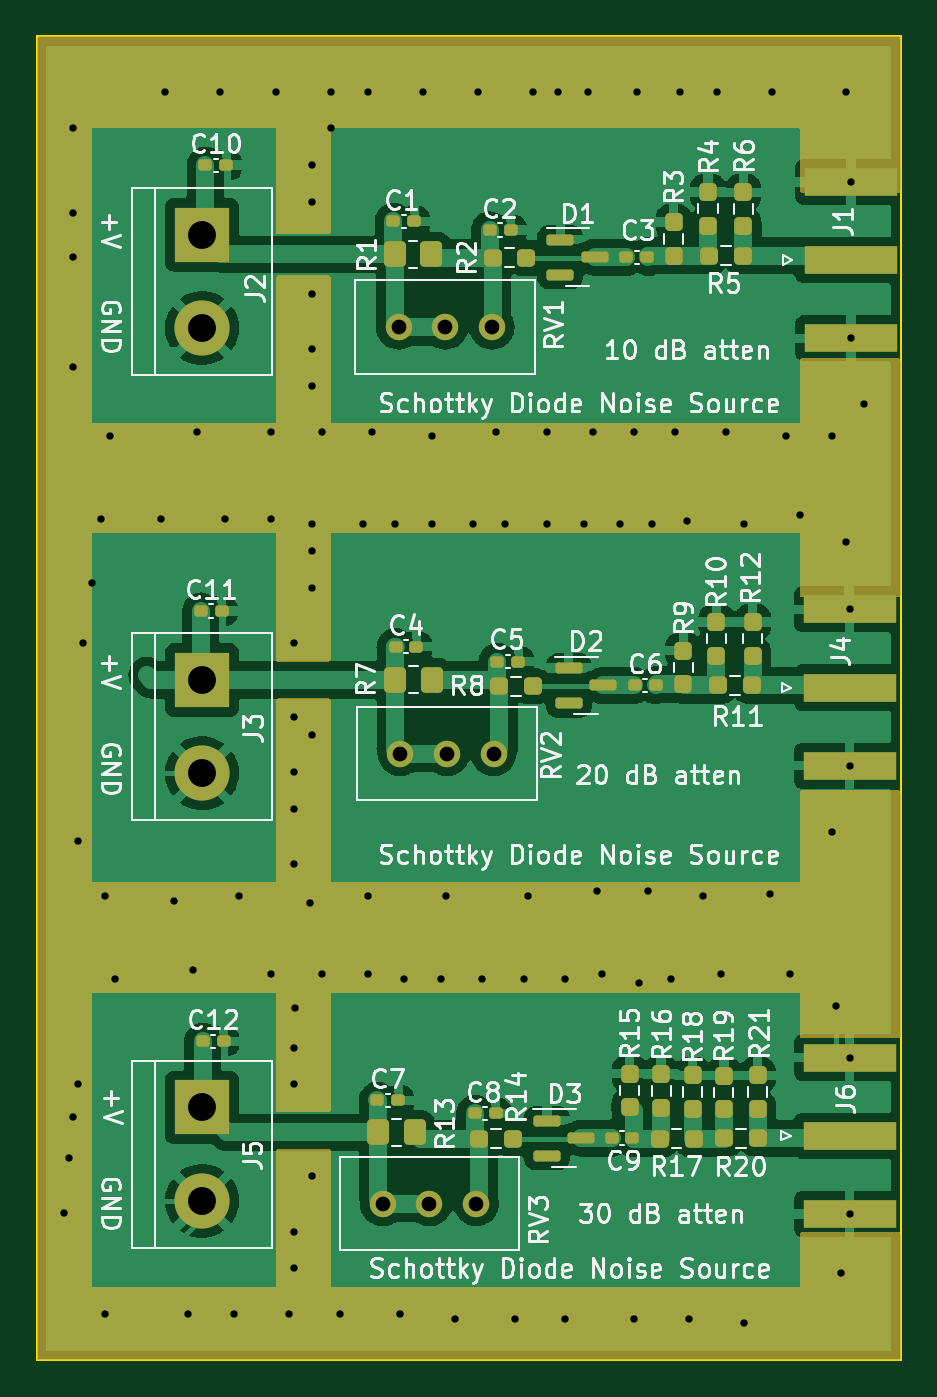
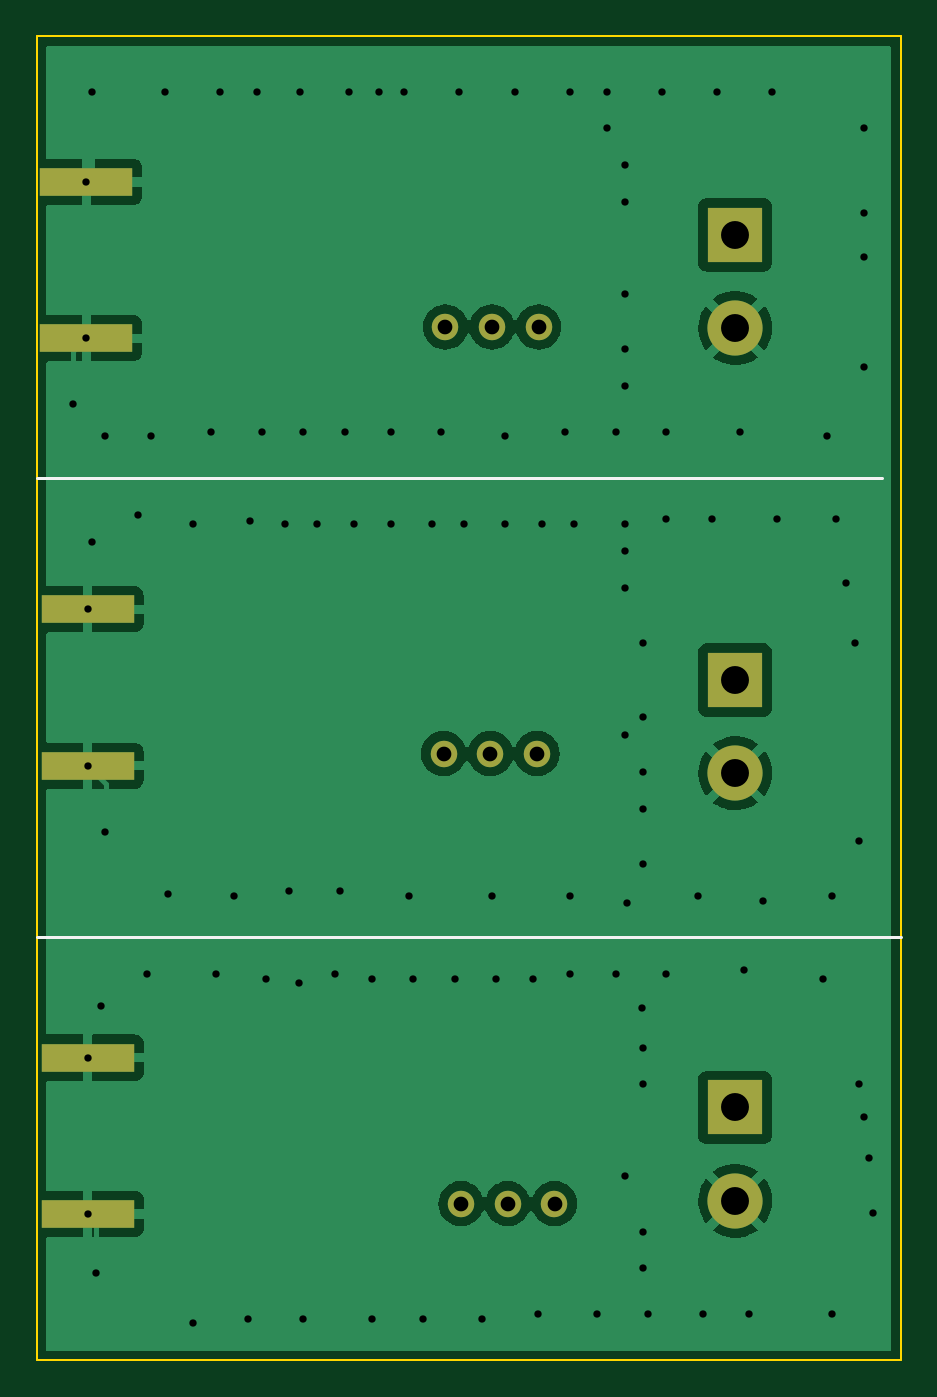
Circuit board: 11 layer files. Board 47.0 x 72.0 mm.
- bottom_copper: SchottkyNoiseSource-CuBottom.gbr (51019 bytes)
- top_copper: SchottkyNoiseSource-CuTop.gbr (135949 bytes)
- outline: SchottkyNoiseSource-EdgeCuts.gbr (698 bytes)
- bottom_mask: SchottkyNoiseSource-MaskBottom.gbr (1301 bytes)
- top_mask: SchottkyNoiseSource-MaskTop.gbr (15079 bytes)
- drill: SchottkyNoiseSource-NPTH.drl (274 bytes)
- drill: SchottkyNoiseSource-PTH.drl (2659 bytes)
- paste: SchottkyNoiseSource-PasteBottom.gbr (706 bytes)
- paste: SchottkyNoiseSource-PasteTop.gbr (4669 bytes)
- bottom_silk: SchottkyNoiseSource-SilkBottom.gbr (1428 bytes)
- top_silk: SchottkyNoiseSource-SilkTop.gbr (90037 bytes)

=== bottom_copper: SchottkyNoiseSource-CuBottom.gbr (51019 bytes, source omitted) ===
=== top_copper: SchottkyNoiseSource-CuTop.gbr (135949 bytes, source omitted) ===
=== outline: SchottkyNoiseSource-EdgeCuts.gbr ===
%TF.GenerationSoftware,KiCad,Pcbnew,(6.0.11)*%
%TF.CreationDate,2023-07-11T20:00:27-05:00*%
%TF.ProjectId,SchottkyNoiseSource,5363686f-7474-46b7-994e-6f697365536f,rev?*%
%TF.SameCoordinates,Original*%
%TF.FileFunction,Profile,NP*%
%FSLAX46Y46*%
G04 Gerber Fmt 4.6, Leading zero omitted, Abs format (unit mm)*
G04 Created by KiCad (PCBNEW (6.0.11)) date 2023-07-11 20:00:27*
%MOMM*%
%LPD*%
G01*
G04 APERTURE LIST*
%TA.AperFunction,Profile*%
%ADD10C,0.100000*%
%TD*%
G04 APERTURE END LIST*
D10*
X90000000Y-144000000D02*
X90000000Y-72000000D01*
X90000000Y-72000000D02*
X137000000Y-72000000D01*
X137000000Y-72000000D02*
X137000000Y-144000000D01*
X137000000Y-144000000D02*
X90000000Y-144000000D01*
M02*

=== bottom_mask: SchottkyNoiseSource-MaskBottom.gbr ===
%TF.GenerationSoftware,KiCad,Pcbnew,(6.0.11)*%
%TF.CreationDate,2023-07-11T20:00:27-05:00*%
%TF.ProjectId,SchottkyNoiseSource,5363686f-7474-46b7-994e-6f697365536f,rev?*%
%TF.SameCoordinates,Original*%
%TF.FileFunction,Soldermask,Bot*%
%TF.FilePolarity,Negative*%
%FSLAX46Y46*%
G04 Gerber Fmt 4.6, Leading zero omitted, Abs format (unit mm)*
G04 Created by KiCad (PCBNEW (6.0.11)) date 2023-07-11 20:00:27*
%MOMM*%
%LPD*%
G01*
G04 APERTURE LIST*
%ADD10C,1.440000*%
%ADD11R,5.080000X1.500000*%
%ADD12R,3.000000X3.000000*%
%ADD13C,3.000000*%
G04 APERTURE END LIST*
D10*
%TO.C,RV1*%
X114770000Y-87800000D03*
X112230000Y-87800000D03*
X109690000Y-87800000D03*
%TD*%
%TO.C,RV2*%
X114860000Y-111010000D03*
X112320000Y-111010000D03*
X109780000Y-111010000D03*
%TD*%
%TO.C,RV3*%
X113910000Y-135490000D03*
X111370000Y-135490000D03*
X108830000Y-135490000D03*
%TD*%
D11*
%TO.C,J1*%
X134290000Y-79910000D03*
X134290000Y-88410000D03*
%TD*%
D12*
%TO.C,J3*%
X99000000Y-107000000D03*
D13*
X99000000Y-112080000D03*
%TD*%
D12*
%TO.C,J2*%
X99000000Y-82780000D03*
D13*
X99000000Y-87860000D03*
%TD*%
D11*
%TO.C,J6*%
X134217500Y-127540000D03*
X134217500Y-136040000D03*
%TD*%
%TO.C,J4*%
X134227500Y-111660000D03*
X134227500Y-103160000D03*
%TD*%
D12*
%TO.C,J5*%
X99000000Y-130250000D03*
D13*
X99000000Y-135330000D03*
%TD*%
M02*

=== top_mask: SchottkyNoiseSource-MaskTop.gbr (15079 bytes, source omitted) ===
=== drill: SchottkyNoiseSource-NPTH.drl ===
M48
; DRILL file {KiCad (6.0.11)} date Tue Jul 11 20:00:27 2023
; FORMAT={-:-/ absolute / inch / decimal}
; #@! TF.CreationDate,2023-07-11T20:00:27-05:00
; #@! TF.GenerationSoftware,Kicad,Pcbnew,(6.0.11)
; #@! TF.FileFunction,NonPlated,1,2,NPTH
FMAT,2
INCH
%
G90
G05
T0
M30

=== drill: SchottkyNoiseSource-PTH.drl ===
M48
; DRILL file {KiCad (6.0.11)} date Tue Jul 11 20:00:27 2023
; FORMAT={-:-/ absolute / inch / decimal}
; #@! TF.CreationDate,2023-07-11T20:00:27-05:00
; #@! TF.GenerationSoftware,Kicad,Pcbnew,(6.0.11)
; #@! TF.FileFunction,Plated,1,2,PTH
FMAT,2
INCH
; #@! TA.AperFunction,Plated,PTH,ViaDrill
T1C0.0157
; #@! TA.AperFunction,Plated,PTH,ComponentDrill
T2C0.0315
; #@! TA.AperFunction,Plated,PTH,ComponentDrill
T3C0.0598
%
G90
G05
T1
X3.6024Y-5.3543
X3.6122Y-5.2362
X3.622Y-3.0315
X3.622Y-3.2134
X3.622Y-3.3071
X3.622Y-3.5433
X3.622Y-5.1476
X3.6319Y-4.5571
X3.6319Y-5.0787
X3.6417Y-4.1339
X3.6614Y-4.0059
X3.6811Y-3.8681
X3.6909Y-4.6752
X3.6909Y-5.5709
X3.7008Y-3.6909
X3.7106Y-4.8524
X3.8091Y-3.8681
X3.8189Y-2.9528
X3.8386Y-4.685
X3.8681Y-5.5709
X3.878Y-4.8327
X3.8878Y-3.6811
X3.937Y-2.9528
X3.9469Y-3.8681
X3.9665Y-5.5709
X3.9764Y-4.6752
X4.0453Y-3.6811
X4.0453Y-3.8681
X4.0453Y-4.8425
X4.0551Y-2.9528
X4.0846Y-5.5709
X4.0945Y-4.1339
X4.0945Y-4.2913
X4.0945Y-4.4094
X4.0945Y-4.4882
X4.0945Y-4.6063
X4.0945Y-5.0
X4.0945Y-5.0787
X4.0945Y-5.3937
X4.0945Y-5.4724
X4.0965Y-4.9154
X4.1285Y-4.6896
X4.1339Y-3.1102
X4.1339Y-3.189
X4.1339Y-3.3858
X4.1339Y-3.5039
X4.1339Y-3.5827
X4.1339Y-3.878
X4.1339Y-3.937
X4.1339Y-4.0157
X4.1339Y-4.3307
X4.1339Y-5.2756
X4.1535Y-3.6811
X4.1535Y-4.8425
X4.1732Y-2.9528
X4.1732Y-3.0315
X4.1929Y-5.5709
X4.2421Y-3.878
X4.252Y-2.9528
X4.252Y-4.6752
X4.252Y-4.8425
X4.2618Y-3.6811
X4.311Y-3.878
X4.3209Y-5.5709
X4.3307Y-4.8524
X4.3701Y-2.9528
X4.3898Y-3.6909
X4.3898Y-3.878
X4.4094Y-4.8524
X4.4193Y-4.6752
X4.439Y-5.5807
X4.4783Y-3.878
X4.4882Y-2.9528
X4.498Y-4.8524
X4.5276Y-3.6811
X4.5472Y-3.878
X4.5669Y-5.5807
X4.5866Y-4.8524
X4.5965Y-4.6752
X4.6063Y-2.9528
X4.6358Y-3.6811
X4.6358Y-3.878
X4.6606Y-2.9528
X4.6752Y-4.8524
X4.6752Y-5.5807
X4.7146Y-3.878
X4.7244Y-2.9528
X4.7343Y-3.6811
X4.7441Y-4.6654
X4.7539Y-4.8425
X4.7933Y-3.878
X4.8228Y-3.6811
X4.8228Y-5.5807
X4.8295Y-2.9528
X4.8327Y-4.8622
X4.8524Y-4.6654
X4.8622Y-3.878
X4.9016Y-4.8524
X4.9114Y-3.6811
X4.9213Y-2.9528
X4.936Y-3.873
X4.9409Y-5.5807
X4.9705Y-4.6752
X5.0Y-2.9528
X5.0098Y-4.8425
X5.0197Y-3.6811
X5.0591Y-3.878
X5.0591Y-5.5906
X5.1132Y-4.6703
X5.1181Y-2.9528
X5.1476Y-3.6909
X5.1575Y-4.8425
X5.1772Y-3.8583
X5.2461Y-3.6909
X5.2461Y-4.5374
X5.2559Y-4.9114
X5.2657Y-5.4823
X5.2756Y-2.9528
X5.2756Y-3.9173
X5.2842Y-5.0213
X5.2842Y-5.3559
X5.2845Y-4.0614
X5.2845Y-4.3961
X5.287Y-3.1461
X5.287Y-3.4807
X5.315Y-3.622
T2
X4.2846Y-5.3343
X4.3185Y-3.4567
X4.322Y-4.3705
X4.3846Y-5.3343
X4.4185Y-3.4567
X4.422Y-4.3705
X4.4846Y-5.3343
X4.5185Y-3.4567
X4.522Y-4.3705
T3
X3.8976Y-3.2591
X3.8976Y-3.4591
X3.8976Y-4.2126
X3.8976Y-4.4126
X3.8976Y-5.128
X3.8976Y-5.328
T0
M30

=== paste: SchottkyNoiseSource-PasteBottom.gbr ===
%TF.GenerationSoftware,KiCad,Pcbnew,(6.0.11)*%
%TF.CreationDate,2023-07-11T20:00:27-05:00*%
%TF.ProjectId,SchottkyNoiseSource,5363686f-7474-46b7-994e-6f697365536f,rev?*%
%TF.SameCoordinates,Original*%
%TF.FileFunction,Paste,Bot*%
%TF.FilePolarity,Positive*%
%FSLAX46Y46*%
G04 Gerber Fmt 4.6, Leading zero omitted, Abs format (unit mm)*
G04 Created by KiCad (PCBNEW (6.0.11)) date 2023-07-11 20:00:27*
%MOMM*%
%LPD*%
G01*
G04 APERTURE LIST*
%ADD10R,5.080000X1.500000*%
G04 APERTURE END LIST*
D10*
%TO.C,J1*%
X134290000Y-79910000D03*
X134290000Y-88410000D03*
%TD*%
%TO.C,J6*%
X134217500Y-127540000D03*
X134217500Y-136040000D03*
%TD*%
%TO.C,J4*%
X134227500Y-111660000D03*
X134227500Y-103160000D03*
%TD*%
M02*

=== paste: SchottkyNoiseSource-PasteTop.gbr ===
%TF.GenerationSoftware,KiCad,Pcbnew,(6.0.11)*%
%TF.CreationDate,2023-07-11T20:00:27-05:00*%
%TF.ProjectId,SchottkyNoiseSource,5363686f-7474-46b7-994e-6f697365536f,rev?*%
%TF.SameCoordinates,Original*%
%TF.FileFunction,Paste,Top*%
%TF.FilePolarity,Positive*%
%FSLAX46Y46*%
G04 Gerber Fmt 4.6, Leading zero omitted, Abs format (unit mm)*
G04 Created by KiCad (PCBNEW (6.0.11)) date 2023-07-11 20:00:27*
%MOMM*%
%LPD*%
G01*
G04 APERTURE LIST*
G04 Aperture macros list*
%AMRoundRect*
0 Rectangle with rounded corners*
0 $1 Rounding radius*
0 $2 $3 $4 $5 $6 $7 $8 $9 X,Y pos of 4 corners*
0 Add a 4 corners polygon primitive as box body*
4,1,4,$2,$3,$4,$5,$6,$7,$8,$9,$2,$3,0*
0 Add four circle primitives for the rounded corners*
1,1,$1+$1,$2,$3*
1,1,$1+$1,$4,$5*
1,1,$1+$1,$6,$7*
1,1,$1+$1,$8,$9*
0 Add four rect primitives between the rounded corners*
20,1,$1+$1,$2,$3,$4,$5,0*
20,1,$1+$1,$4,$5,$6,$7,0*
20,1,$1+$1,$6,$7,$8,$9,0*
20,1,$1+$1,$8,$9,$2,$3,0*%
G04 Aperture macros list end*
%ADD10RoundRect,0.237500X-0.250000X-0.237500X0.250000X-0.237500X0.250000X0.237500X-0.250000X0.237500X0*%
%ADD11RoundRect,0.155000X-0.212500X-0.155000X0.212500X-0.155000X0.212500X0.155000X-0.212500X0.155000X0*%
%ADD12RoundRect,0.250000X0.350000X0.450000X-0.350000X0.450000X-0.350000X-0.450000X0.350000X-0.450000X0*%
%ADD13RoundRect,0.237500X0.237500X-0.250000X0.237500X0.250000X-0.237500X0.250000X-0.237500X-0.250000X0*%
%ADD14RoundRect,0.150000X-0.587500X-0.150000X0.587500X-0.150000X0.587500X0.150000X-0.587500X0.150000X0*%
%ADD15R,5.080000X1.500000*%
%ADD16RoundRect,0.237500X0.250000X0.237500X-0.250000X0.237500X-0.250000X-0.237500X0.250000X-0.237500X0*%
G04 APERTURE END LIST*
D10*
%TO.C,R11*%
X127067500Y-107300000D03*
X128892500Y-107300000D03*
%TD*%
D11*
%TO.C,C6*%
X122532500Y-107300000D03*
X123667500Y-107300000D03*
%TD*%
D12*
%TO.C,R1*%
X111480000Y-83840000D03*
X109480000Y-83840000D03*
%TD*%
D13*
%TO.C,R15*%
X122260000Y-130232500D03*
X122260000Y-128407500D03*
%TD*%
D11*
%TO.C,C11*%
X98932500Y-103250000D03*
X100067500Y-103250000D03*
%TD*%
D13*
%TO.C,R19*%
X127380000Y-130342500D03*
X127380000Y-128517500D03*
%TD*%
%TO.C,R6*%
X128440000Y-82302500D03*
X128440000Y-80477500D03*
%TD*%
D11*
%TO.C,C10*%
X99182500Y-79000000D03*
X100317500Y-79000000D03*
%TD*%
%TO.C,C1*%
X109412500Y-82050000D03*
X110547500Y-82050000D03*
%TD*%
D13*
%TO.C,R9*%
X125180000Y-107235000D03*
X125180000Y-105410000D03*
%TD*%
D14*
%TO.C,D3*%
X117762500Y-130970000D03*
X117762500Y-132870000D03*
X119637500Y-131920000D03*
%TD*%
D13*
%TO.C,R10*%
X126980000Y-105672500D03*
X126980000Y-103847500D03*
%TD*%
D11*
%TO.C,C12*%
X99032500Y-126650000D03*
X100167500Y-126650000D03*
%TD*%
%TO.C,C2*%
X114645000Y-82520000D03*
X115780000Y-82520000D03*
%TD*%
D10*
%TO.C,R17*%
X123907500Y-131950000D03*
X125732500Y-131950000D03*
%TD*%
D13*
%TO.C,R21*%
X129220000Y-130322500D03*
X129220000Y-128497500D03*
%TD*%
D10*
%TO.C,R5*%
X126577500Y-83930000D03*
X128402500Y-83930000D03*
%TD*%
D15*
%TO.C,J1*%
X134290000Y-84160000D03*
X134290000Y-79910000D03*
X134290000Y-88410000D03*
%TD*%
D11*
%TO.C,C4*%
X109522500Y-105190000D03*
X110657500Y-105190000D03*
%TD*%
D13*
%TO.C,R4*%
X126520000Y-82282500D03*
X126520000Y-80457500D03*
%TD*%
%TO.C,R3*%
X124650000Y-83922500D03*
X124650000Y-82097500D03*
%TD*%
%TO.C,R18*%
X125690000Y-130332500D03*
X125690000Y-128507500D03*
%TD*%
%TO.C,R12*%
X128950000Y-105672500D03*
X128950000Y-103847500D03*
%TD*%
D12*
%TO.C,R7*%
X111500000Y-107000000D03*
X109500000Y-107000000D03*
%TD*%
D16*
%TO.C,R14*%
X115892500Y-131940000D03*
X114067500Y-131940000D03*
%TD*%
D12*
%TO.C,R13*%
X110570000Y-131610000D03*
X108570000Y-131610000D03*
%TD*%
D16*
%TO.C,R8*%
X116992500Y-107350000D03*
X115167500Y-107350000D03*
%TD*%
D15*
%TO.C,J6*%
X134217500Y-131790000D03*
X134217500Y-127540000D03*
X134217500Y-136040000D03*
%TD*%
D11*
%TO.C,C5*%
X115065000Y-106000000D03*
X116200000Y-106000000D03*
%TD*%
D16*
%TO.C,R2*%
X116642500Y-84040000D03*
X114817500Y-84040000D03*
%TD*%
D10*
%TO.C,R20*%
X127407500Y-131930000D03*
X129232500Y-131930000D03*
%TD*%
D11*
%TO.C,C8*%
X113832500Y-130570000D03*
X114967500Y-130570000D03*
%TD*%
D14*
%TO.C,D2*%
X118942500Y-106350000D03*
X118942500Y-108250000D03*
X120817500Y-107300000D03*
%TD*%
D11*
%TO.C,C3*%
X122072500Y-84010000D03*
X123207500Y-84010000D03*
%TD*%
D15*
%TO.C,J4*%
X134227500Y-107410000D03*
X134227500Y-103160000D03*
X134227500Y-111660000D03*
%TD*%
D11*
%TO.C,C9*%
X121272500Y-131910000D03*
X122407500Y-131910000D03*
%TD*%
D14*
%TO.C,D1*%
X118482500Y-83050000D03*
X118482500Y-84950000D03*
X120357500Y-84000000D03*
%TD*%
D11*
%TO.C,C7*%
X108532500Y-129860000D03*
X109667500Y-129860000D03*
%TD*%
D13*
%TO.C,R16*%
X123970000Y-130262500D03*
X123970000Y-128437500D03*
%TD*%
M02*

=== bottom_silk: SchottkyNoiseSource-SilkBottom.gbr ===
%TF.GenerationSoftware,KiCad,Pcbnew,(6.0.11)*%
%TF.CreationDate,2023-07-11T20:00:27-05:00*%
%TF.ProjectId,SchottkyNoiseSource,5363686f-7474-46b7-994e-6f697365536f,rev?*%
%TF.SameCoordinates,Original*%
%TF.FileFunction,Legend,Bot*%
%TF.FilePolarity,Positive*%
%FSLAX46Y46*%
G04 Gerber Fmt 4.6, Leading zero omitted, Abs format (unit mm)*
G04 Created by KiCad (PCBNEW (6.0.11)) date 2023-07-11 20:00:27*
%MOMM*%
%LPD*%
G01*
G04 APERTURE LIST*
%ADD10C,0.150000*%
%ADD11C,1.440000*%
%ADD12R,5.080000X1.500000*%
%ADD13R,3.000000X3.000000*%
%ADD14C,3.000000*%
G04 APERTURE END LIST*
D10*
X137000000Y-96000000D02*
X91000000Y-96000000D01*
X137000000Y-121000000D02*
X90000000Y-121000000D01*
%LPC*%
D11*
%TO.C,RV1*%
X114770000Y-87800000D03*
X112230000Y-87800000D03*
X109690000Y-87800000D03*
%TD*%
%TO.C,RV2*%
X114860000Y-111010000D03*
X112320000Y-111010000D03*
X109780000Y-111010000D03*
%TD*%
%TO.C,RV3*%
X113910000Y-135490000D03*
X111370000Y-135490000D03*
X108830000Y-135490000D03*
%TD*%
D12*
%TO.C,J1*%
X134290000Y-79910000D03*
X134290000Y-88410000D03*
%TD*%
D13*
%TO.C,J3*%
X99000000Y-107000000D03*
D14*
X99000000Y-112080000D03*
%TD*%
D13*
%TO.C,J2*%
X99000000Y-82780000D03*
D14*
X99000000Y-87860000D03*
%TD*%
D12*
%TO.C,J6*%
X134217500Y-127540000D03*
X134217500Y-136040000D03*
%TD*%
%TO.C,J4*%
X134227500Y-111660000D03*
X134227500Y-103160000D03*
%TD*%
D13*
%TO.C,J5*%
X99000000Y-130250000D03*
D14*
X99000000Y-135330000D03*
%TD*%
M02*

=== top_silk: SchottkyNoiseSource-SilkTop.gbr (90037 bytes, source omitted) ===
